Run: headless pygame with SDL's dummy video driver; simulated clock (each Clock.tick advances the game by its frame time, no real sleeping); random seed 0; keys injected as events and as key.get_pressed() state; mouse plan: one left click at the window centre at the start of phase 2, then a move to the lower-right quarter at the start of phase 3.
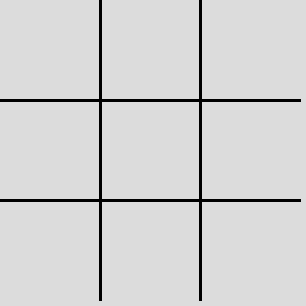
Frame 1 of 4 · flips 1–60 · no input
Frame 2 of 4 · flips 61–180 · clicked the window centre · tapped SPACE, RETURN · held RIGHT (→), D · screen unchanged from frame 1, image omitted
Frame 3 of 4 · flips 181–300 · moved the mouse to the lower-right quarter · held DOWN (↓), S · screen unchanged from frame 2, image omitted
Frame 4 of 4 · flips 301–420 · held LEFT (←), A, UP (↑), W · screen unchanged from frame 3, image omitted

The pygame program that drew these frames:

import pygame

pygame.init()


def checkGrid(screen, pos):
    black = 0,0,0
    row = int(pos[0] / 100)
    col = int(pos[1]/ 100)
    return(row, col)

def drawShape(screen, pos):
    row = pos[0]
    col = pos[1]
    point = (row*100+50, col*100+50) # center of the cell
    pygame.draw.circle(screen, black, point, 40, 3)
width = 306
height = 306

grey = (220, 220, 220)
black = (0, 0, 0)
screen = pygame.display.set_mode((width, height))
screen.fill(grey)

pygame.display.set_caption('Tic Tac Toe')
pygame.draw.line(screen, black, (100,0), (100, 300), 3)
pygame.draw.line(screen, black, (200,0), (200, 300), 3)
pygame.draw.line(screen, black, (0,100), (300, 100), 3)
pygame.draw.line(screen, black, (0,200), (300, 200), 3)
pygame.display.flip()

won = False
while won == False:
    for ev in pygame.event.get():
        if ev.type == pygame.QUIT:
            won = True
        if (ev.type == pygame.MOUSEBUTTONDOWN and ev.button ==1):
            print(ev.pos)
            print(checkGrid(screen, ev.pos))



    pygame.display.update()
